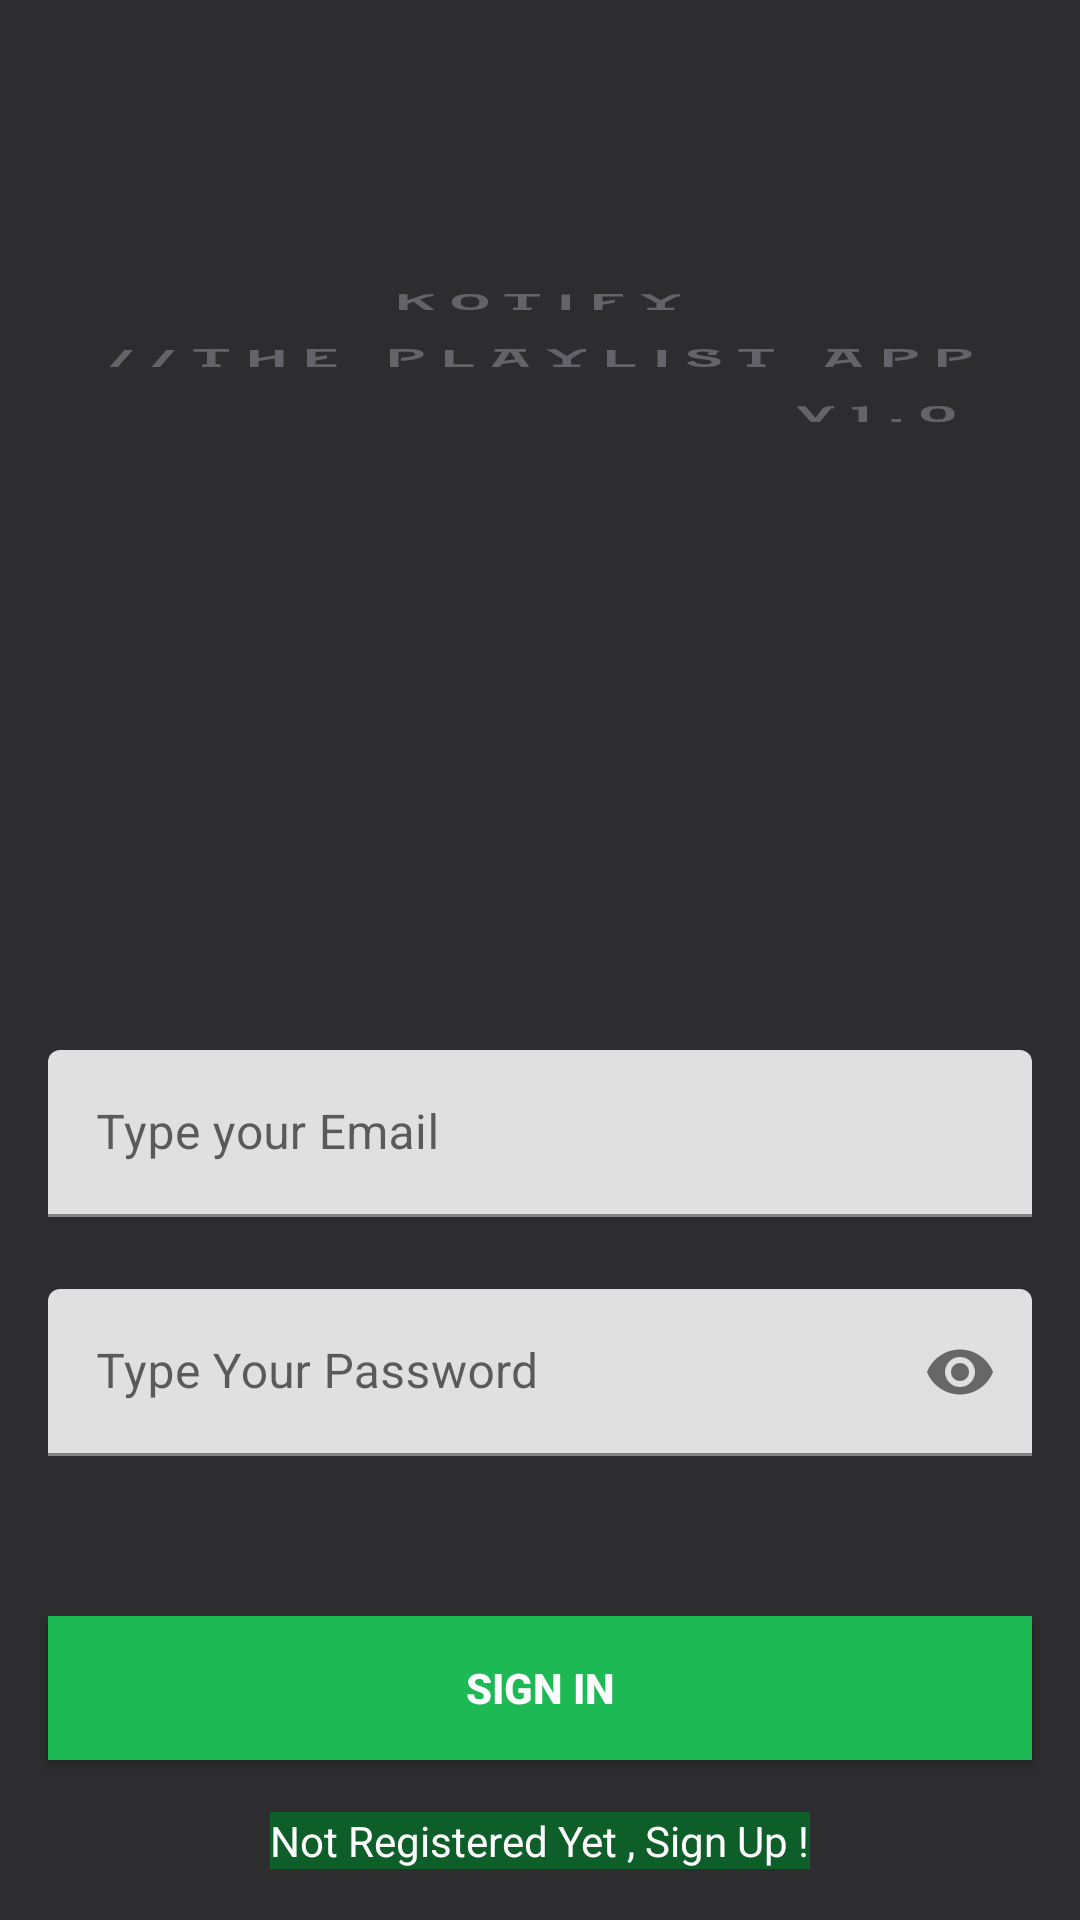

Layout XML and referenced resources for this Android screen:
<!-- AndroidManifest.xml: application theme Theme.Kotifyapp -->
<!-- res/layout/activity_sign_in.xml -->
<?xml version="1.0" encoding="utf-8"?>
<androidx.constraintlayout.widget.ConstraintLayout xmlns:android="http://schemas.android.com/apk/res/android"
    xmlns:app="http://schemas.android.com/apk/res-auto"
    xmlns:tools="http://schemas.android.com/tools"
    android:layout_width="match_parent"
    android:layout_height="match_parent"
    android:background="@drawable/background"
    tools:context=".activities.SignInActivity">


    <com.google.android.material.textfield.TextInputLayout
        android:id="@+id/emailLayout"
        android:layout_width="match_parent"
        android:layout_height="wrap_content"
        android:layout_marginHorizontal="16dp"
        android:layout_marginTop="350dp"
        app:boxStrokeColor="@color/darker_green"
        app:hintTextColor="@color/white"
        app:layout_constraintEnd_toEndOf="parent"
        app:layout_constraintHorizontal_bias="0.5"
        app:layout_constraintStart_toStartOf="parent"
        app:layout_constraintTop_toTopOf="parent">

        <com.google.android.material.textfield.TextInputEditText
            android:id="@+id/emailEt"
            android:layout_width="match_parent"
            android:layout_height="wrap_content"
            android:hint="Type your Email"
            android:inputType="textEmailAddress" />
    </com.google.android.material.textfield.TextInputLayout>

    <com.google.android.material.textfield.TextInputLayout
        android:id="@+id/passwordLayout"
        android:layout_width="match_parent"
        android:layout_height="wrap_content"
        android:layout_marginHorizontal="16dp"
        android:layout_marginTop="24dp"
        app:boxStrokeColor="@color/darker_green"
        app:hintTextColor="@color/white"
        app:layout_constraintEnd_toEndOf="parent"
        app:layout_constraintHorizontal_bias="0.5"
        app:layout_constraintStart_toStartOf="parent"
        app:layout_constraintTop_toBottomOf="@id/emailLayout"
        app:passwordToggleEnabled="true">

        <com.google.android.material.textfield.TextInputEditText
            android:id="@+id/passET"
            android:layout_width="match_parent"
            android:layout_height="wrap_content"
            android:hint="Type Your Password"
            android:inputType="textPassword" />
    </com.google.android.material.textfield.TextInputLayout>

    <androidx.appcompat.widget.AppCompatButton
        android:id="@+id/button"
        android:layout_width="0dp"
        android:layout_height="wrap_content"
        android:layout_marginHorizontal="16dp"
        android:background="@color/green"
        android:text="Sign In"
        android:textColor="@color/white"
        android:textStyle="bold"
        app:layout_constraintBottom_toBottomOf="parent"
        app:layout_constraintEnd_toEndOf="parent"
        app:layout_constraintHorizontal_bias="0.5"
        app:layout_constraintStart_toStartOf="parent"
        app:layout_constraintTop_toBottomOf="@+id/passwordLayout" />

    <TextView
        android:id="@+id/textView"
        android:layout_width="wrap_content"
        android:layout_height="wrap_content"
        android:background="@color/darker_green"
        android:textColor="@color/white"
        android:text="Not Registered Yet , Sign Up !"
        app:layout_constraintBottom_toBottomOf="parent"
        app:layout_constraintEnd_toEndOf="parent"
        app:layout_constraintHorizontal_bias="0.5"
        app:layout_constraintStart_toStartOf="parent"
        app:layout_constraintTop_toBottomOf="@+id/button" />

</androidx.constraintlayout.widget.ConstraintLayout>
<!-- resources referenced by this layout -->
<resources>
  <color name="darker_green">#0E5E2A</color>
  <color name="green">#1DB954</color>
  <color name="white">#FFFFFFFF</color>
  <!-- drawable background: png bitmap (drawable, 18542 bytes) -->
  <style name="Theme.Kotifyapp" parent="Theme.MaterialComponents.DayNight.NoActionBar">
          
          <item name="colorPrimary">@color/green</item>
          <item name="colorPrimaryVariant">@color/darker_green</item>
          <item name="colorOnPrimary">@color/dark</item>
          
          <item name="colorSecondary">@color/teal_200</item>
          <item name="colorSecondaryVariant">@color/red</item>
          <item name="colorOnSecondary">@color/black</item>
          
          <item name="android:statusBarColor">?attr/colorPrimaryVariant</item>
          //creates a dark background similar to spotify
          <item name="android:windowBackground">@color/dark</item>
  
      </style>
  <color name="dark">#2D2D30</color>
  <color name="teal_200">#FF03DAC5</color>
  <color name="red">#FF0000</color>
  <color name="black">#FF000000</color>
</resources>
